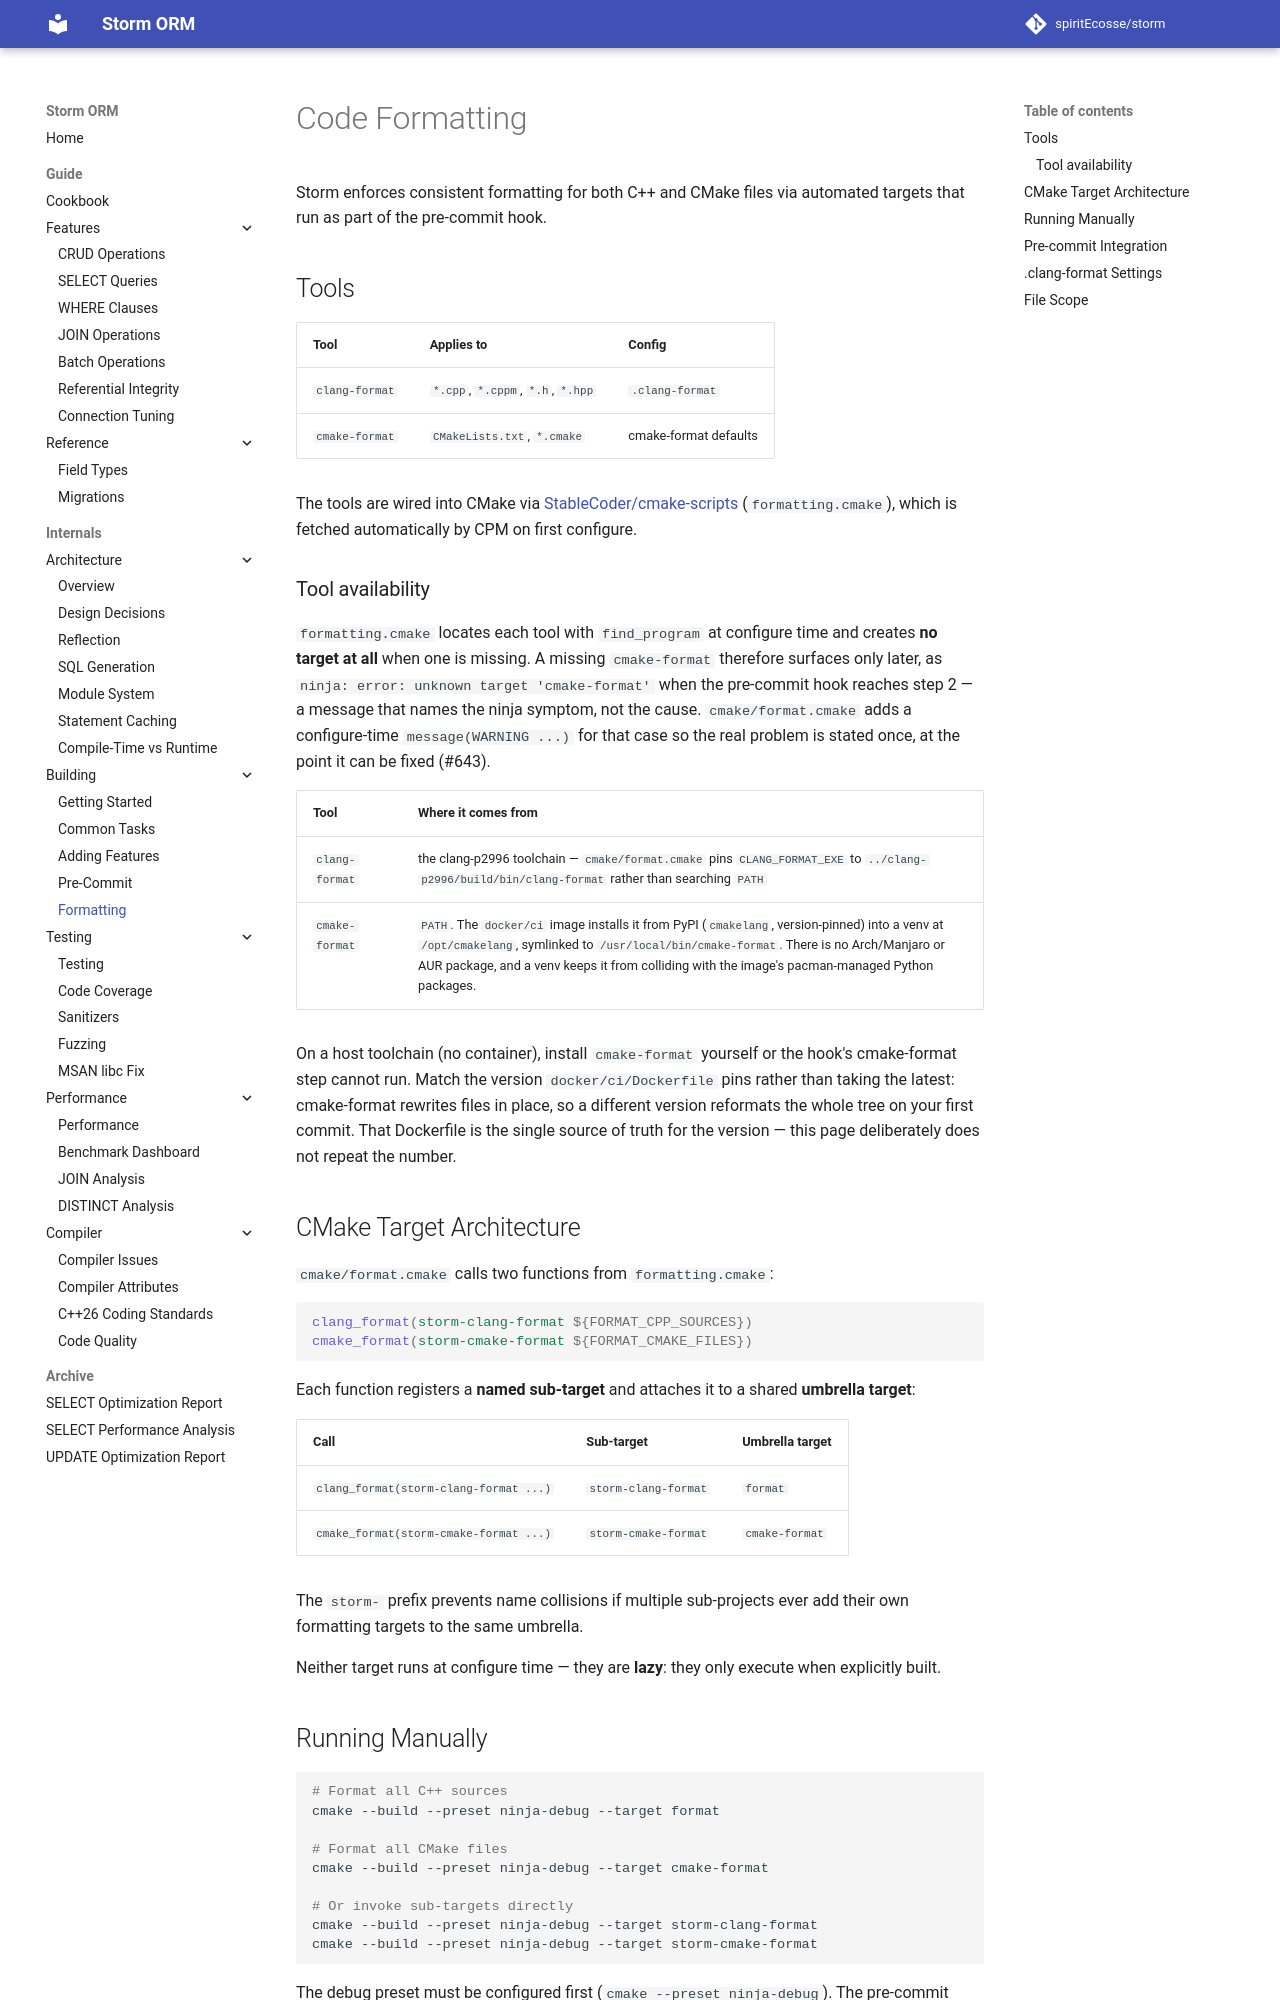

repository: spiritEcosse/storm · page: internals/building/FORMATTING/index.html · generator: mkdocs

# Code Formatting

Storm enforces consistent formatting for both C++ and CMake files via automated targets that run as part of the pre-commit hook.

## Tools

| Tool | Applies to | Config |
|------|-----------|--------|
| `clang-format` | `*.cpp`, `*.cppm`, `*.h`, `*.hpp` | `.clang-format` |
| `cmake-format` | `CMakeLists.txt`, `*.cmake` | cmake-format defaults |

The tools are wired into CMake via [StableCoder/cmake-scripts](https://github.com/StableCoder/cmake-scripts) (`formatting.cmake`), which is fetched automatically by CPM on first configure.

### Tool availability

`formatting.cmake` locates each tool with `find_program` at configure time and
creates **no target at all** when one is missing. A missing `cmake-format`
therefore surfaces only later, as `ninja: error: unknown target 'cmake-format'`
when the pre-commit hook reaches step 2 — a message that names the ninja
symptom, not the cause. `cmake/format.cmake` adds a configure-time
`message(WARNING ...)` for that case so the real problem is stated once, at the
point it can be fixed (#643).

| Tool | Where it comes from |
|---|---|
| `clang-format` | the clang-p2996 toolchain — `cmake/format.cmake` pins `CLANG_FORMAT_EXE` to `../clang-p2996/build/bin/clang-format` rather than searching `PATH` |
| `cmake-format` | `PATH`. The `docker/ci` image installs it from PyPI (`cmakelang`, version-pinned) into a venv at `/opt/cmakelang`, symlinked to `/usr/local/bin/cmake-format`. There is no Arch/Manjaro or AUR package, and a venv keeps it from colliding with the image's pacman-managed Python packages. |

On a host toolchain (no container), install `cmake-format` yourself or the
hook's cmake-format step cannot run. Match the version `docker/ci/Dockerfile`
pins rather than taking the latest: cmake-format rewrites files in place, so a
different version reformats the whole tree on your first commit. That
Dockerfile is the single source of truth for the version — this page
deliberately does not repeat the number.
